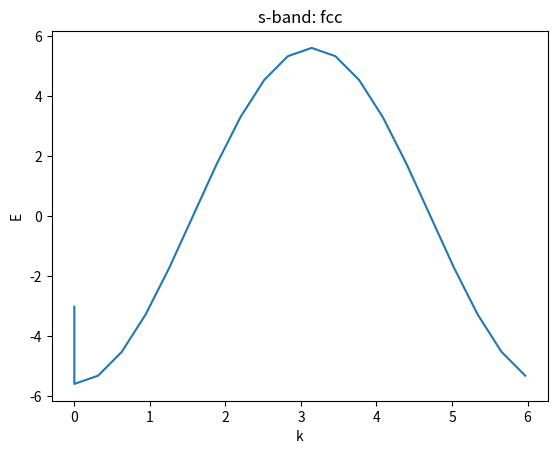

This chart was generated by the following Python code:
# -*- coding: utf-8 -*-
"""
Created on Thu Sep 28 15:59:04 2017

@author: tigan_5ytncvu
"""
##############################################################################
############    DIAGONALIZATION CODE FOR HAMILTONIAN MATRIX    ###############
##############################################################################


import numpy as np
from numpy import linalg as la
from matplotlib import pyplot as plt


#####    FCC   #####


class Hconstruct:
    
    def __init__(self, k=np.array([0,0,1]), H = np.ones(5), a = 1./4, 
                 d1=np.array([1,1,1]), d2=np.array([1,-1,-1]), 
                 d3=np.array([-1,1,-1]), d4=np.array([-1,-1,1]), Es=1, Ep=1, 
                 Ed=1, sssig=-1.40, spsig=1.84, ppsig=3.24, pppi=-0.81, sdsig=1, pdsig=1, #sssig to pppi from Harrison and general, d from Titanium solid state table
                 pdpi=1, ddsig=-11.04, ddpi=1, dddel=1 ):

    
        self.d1 = d1
        self.d2 = d2
        self.d3 = d3
        self.d4 = d4
        self.Es = Es
        self.Ep = Ep
        self.Ed = Ed
        self.sssig = sssig
        self.spsig = spsig
        self.ppsig = ppsig
        self.pppi = pppi
        self.sdsig = sdsig
        self.pdsig = pdsig
        self.pdpi = pdpi
        self.ddsig = ddsig
        self.ddpi = ddpi
        self.dddel = dddel
        self.H = H
        self.k = k
        self.energies = []
        self.kvals = []
        
        
    def phasefactors(self, kv):
        
        #dot products of k vectors with distance vectors of unit cell 
        kd1 = np.dot(kv, self.d1) 
        kd2 = np.dot(kv, self.d2) 
        kd3 = np.dot(kv, self.d3) 
        kd4 = np.dot(kv, self.d4) 
        
        
        #Phase Factors for the Bloch Sum 
        b1 = np.exp(complex(0,kd1)) #phase terms
        b2 = np.exp(complex(0,kd2)) 
        b3 = np.exp(complex(0,kd3)) 
        b4 = np.exp(complex(0,kd4)) 
        
        c1 = np.exp(complex(0,kd1)) # conjugate phase terms
        c2 = np.exp(complex(0,kd2)) 
        c3 = np.exp(complex(0,kd3)) 
        c4 = np.exp(complex(0,kd4))
        
        self.g0 = b1 + b2 + b3 + b4 #Actual phase factors
        self.g1 = b1 + b2 - b3 - b4
        self.g2 = b1 - b2 + b3 - b4
        self.g3 = b1 - b2 - b3 + b4
        
        self.g0c = c1 + c2 + c3 + c4 #Actual phase factors
        self.g1c = c1 + c2 - c3 - c4
        self.g2c = c1 - c2 + c3 - c4
        self.g3c = c1 - c2 - c3 + c4
        
        #return g0, g1, g2, g3
    
    def initial_energies(self, signifier):
        
        if signifier == 'fcc':
            
            self.Es = self.sssig
            self.Ep = (1/3)*(self.ppsig + 2*self.pppi)
            self.Esp = -(1/np.sqrt(3))*self.spsig
            self.Exy = (1/3)*(self.ppsig - self.pppi)
            
            
        
    def Hamiltonian(self):
        
        """
        #Form of the Hamiltonian Matrix in terms of orbitals
        
            s         px         py        pz        xy     yz     zx     (x^2 - y^2)     (3z^2 - r^2)
        s   sssig*g0  spsig*g1  spsig*g2  spsig*g3  sdsig*g1
        
        px
        
        py
        
        pz
        
        xy
        
        yz
        
        zx
        
        (x^2 - y^2)
        
        (3z^2 - r^2)
        
        
        """
        
        
    
    
        M = np.array([[1,2,3,1,1], [4,5,6, 2,2],[7,8,9, 3,3], [7,8,9, 3,3],[7,8,9, 3,3]])
        #Array of Hamiltonian matrix with energy values 
        return M
    
    def Hamiltonian_sp(self):
        
        """
        #Form of the Hamiltonian Matrix in terms of orbitals
        
               s         px         py        pz      
        s   sssig*g0  spsig*g1  spsig*g2  spsig*g3  
        
        px  -spsig*g1  Ep  spsig*g2  spsig*g3  
        
        py  -spsig*g2  spsig*g1  Ep  spsig*g3  
        
        pz  -spsig*g3  spsig*g1  spsig*g2  Ep  
        
        """
        
        self.initial_energies('fcc')
        self.phasefactors()
    
    
        M = np.array([
                [self.Es*self.g0, self.Esp*self.g1, self.Esp*self.g2, self.Esp*self.g3],
                [self.Esp*self.g1c,  self.Ep*self.g1,  self.Exy*self.g3,  self.Esp*self.g3 ], 
                [self.Esp*self.g2c,  self.Esp*self.g1,  self.Ep*self.g2,  self.Esp*self.g3 ], 
                [self.Esp*self.g3c,  self.Esp*self.g1,  self.Esp*self.g2,  self.Ep*self.g3 ]
                    ])
        #Array of Hamiltonian matrix with energy values 
        return M
    
    
    def Hamiltonian_s(self):
        
        """
        #Form of the Hamiltonian Matrix in terms of orbitals
        
               s        
        s   sssig*g0  

        """
        
        self.initial_energies('fcc')
        self.phasefactors(self.k)
    
    
        M = np.array(
                [self.Es*self.g0]
                    )
        #Array of Hamiltonian matrix with energy values 
        return M

    
    def eigenvalues(self, H):
    
        w, v = la.eig(H)
        return w
    
    def band_structure_s(self, ki, kf, M):
        """ kf and ki must be 1x3 arrays
        """
        self.Hamiltonian_s()
        #self.energies = []
        k_diff = kf-ki
        self.energies.append(M[0])
        self.kvals.append(np.sqrt(ki[0]**2 + ki[1]**2 + ki[2]**2))
        for i in range(20):
            kr = ki + (i/20)*k_diff
            self.phasefactors(kr )
            self.energies.append(self.Es*self.g0)
            self.kvals.append(np.sqrt(kr[0]**2 + kr[1]**2 + kr[2]**2) )
            
        fig = plt.figure()
        ax = fig.add_subplot(111)
        ax.plot(self.kvals, self.energies)
        ax.set_xlabel('k')
        ax.set_ylabel('E')
        ax.set_title('s-band: fcc')
        plt.show()
            
            
                
                
            
            
    
    
con = Hconstruct()
M = con.Hamiltonian_s()
ki = np.array([0,0,0])
kf = np.array([0,2*np.pi,0])
con.band_structure_s(ki, kf, M )
#con.phasefactors()
#H = con.Hamiltonian()
#eigenvals = con.eigenvalues(H)


#print("eigenvals")
#print(eigenvals)

